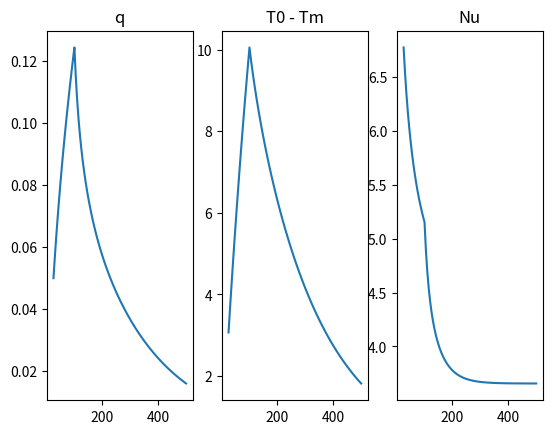

Write the Python code that produced this figure.
import math
import numpy as np
from matplotlib import pyplot as plt

lbdn2 = np.array([7.313, 44.61, 113.9, 215.2])
gn = np.array([0.749, 0.544, 0.463, 0.415])
lbdn4 = np.array([math.pow(e, 2) for e in lbdn2])

Pr = 0.71
r0 = 5
Re = 500
k = 0.024
a = 0.25e3


def xplus(x):
    return x / (r0 * Pr * Re)


xi1 = xplus(100)


def q(x):
    s = 0
    cxp = xplus(x)
    if cxp < xi1:
        for i in range(4):
            s += gn[i] / lbdn2[i] * (1 - math.exp(-lbdn2[i] * cxp))
    else:
        for i in range(4):
            s += gn[i] / lbdn2[i] * math.exp(-lbdn2[i] * cxp) * (math.exp(lbdn2[i] * xi1) - 1)

    return 2 * k * a / r0 * s


def dt(x):
    s = 0
    cxp = xplus(x)
    if cxp < xi1:
        for i in range(4):
            s += gn[i] / lbdn4[i] * (1 - math.exp(-lbdn2[i] * cxp))
    else:
        for i in range(4):
            s += gn[i] / lbdn4[i] * math.exp(-lbdn2[i] * cxp) * (math.exp(lbdn2[i] * xi1) - 1)

    return 8 * a * s


def nu(x):
    up = 0
    down = 0

    xp = xplus(x)
    if xp < xi1:
        for i in range(4):
            up += gn[i] / lbdn2[i] * (1 - math.exp(-lbdn2[i] * xp))
            down += gn[i] / lbdn4[i] * (1 - math.exp(-lbdn2[i] * xp))
    else:
        for i in range(4):
            up += gn[i] / lbdn2[i] * math.exp(-lbdn2[i] * xp) * (math.exp(lbdn2[i] * xi1) - 1)
            down += gn[i] / lbdn4[i] * math.exp(-lbdn2[i] * xp) * (math.exp(lbdn2[i] * xi1) - 1)

    return up / down / 2


if __name__ == '__main__':
    x = np.arange(25, 501, 5)
    qx = np.array([q(t) for t in x])
    dtx = np.array([dt(t) for t in x])
    nux = np.array([nu(t) for t in x])

    fig, (ax1, ax2, ax3) = plt.subplots(1, 3)
    ax1.plot(x, qx)
    ax1.set_title('q')
    ax2.plot(x, dtx)
    ax2.set_title('T0 - Tm')
    ax3.plot(x, nux)
    ax3.set_title('Nu')
    plt.show()
